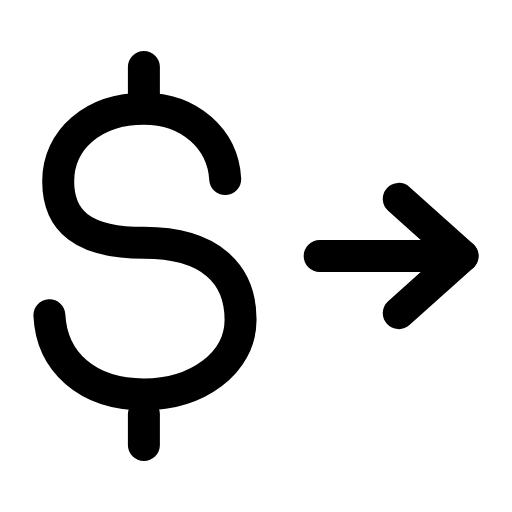
t = 0.00 s
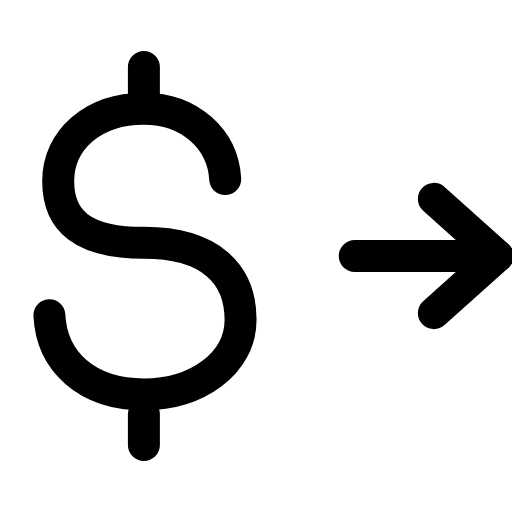
t = 0.24 s
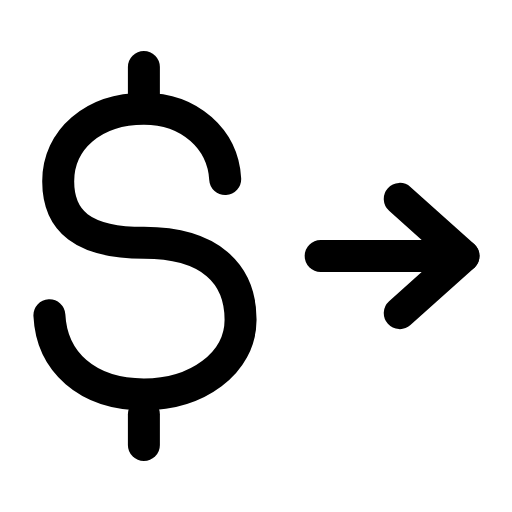
t = 0.47 s
t = 0.68 s: frame unchanged from t = 0.00 s, image omitted
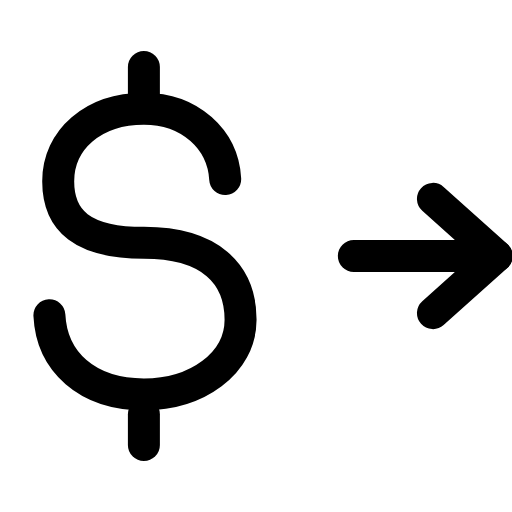
t = 0.95 s
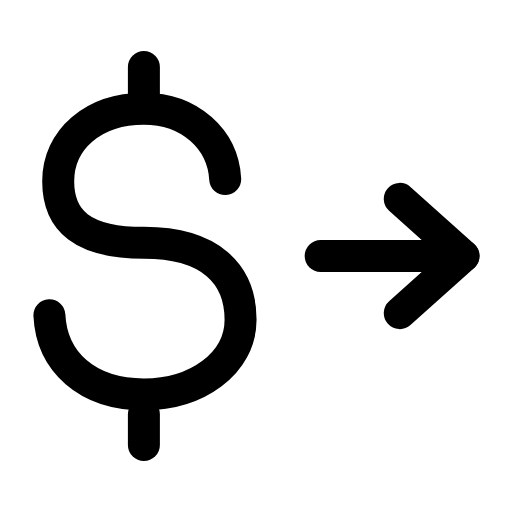
t = 1.16 s

The animated SVG that drew these frames (rendered in a browser with its animation timeline set to each time). Animation: 1 SMIL element (animateTransform=1); one cycle of 1.40 s, repeats indefinitely.

<svg xmlns="http://www.w3.org/2000/svg" width="24" height="24" viewBox="0 0 24 24" fill="none"><g transform="translate(-0.362 -0.36) scale(1.03)"><path stroke="currentColor" stroke-width="1.456" stroke-linecap="round" stroke-linejoin="round" fill="none" d="M10.6 8.5C10.5 6.7 9 5.3 6.9 5.3C4.6 5.3 3 6.7 3 8.6C3 10.4 4.1 11.4 6.9 11.4C9.9 11.4 11.3 12.8 11.3 14.9C11.3 16.9 9.3 18.3 6.9 18.3C4.3 18.3 2.7 16.8 2.6 14.7"></path><line stroke="currentColor" stroke-width="1.456" stroke-linecap="round" stroke-linejoin="round" fill="none" x1="6.9" y1="3.4" x2="6.9" y2="4.8"></line><line stroke="currentColor" stroke-width="1.456" stroke-linecap="round" stroke-linejoin="round" fill="none" x1="6.9" y1="19.2" x2="6.9" y2="20.6"></line><g><animateTransform attributeName="transform" type="translate" values="0 0;1.6 0;0 0;0 0;1.6 0;0 0;0 0" keyTimes="0;0.225;0.45;0.6;0.75;0.9;1" dur="1.4s" repeatCount="indefinite" calcMode="spline" keySplines="0.16 1 0.3 1;0.16 1 0.3 1;0.16 1 0.3 1;0.16 1 0.3 1;0.16 1 0.3 1;0.16 1 0.3 1"/><line stroke="currentColor" stroke-width="1.456" stroke-linecap="round" stroke-linejoin="round" fill="none" x1="14.9" y1="12" x2="21.4" y2="12"></line><path stroke="currentColor" stroke-width="1.456" stroke-linecap="round" stroke-linejoin="round" fill="none" d="M18.5 9.4L21.4 12L18.5 14.6"></path></g></g></svg>
